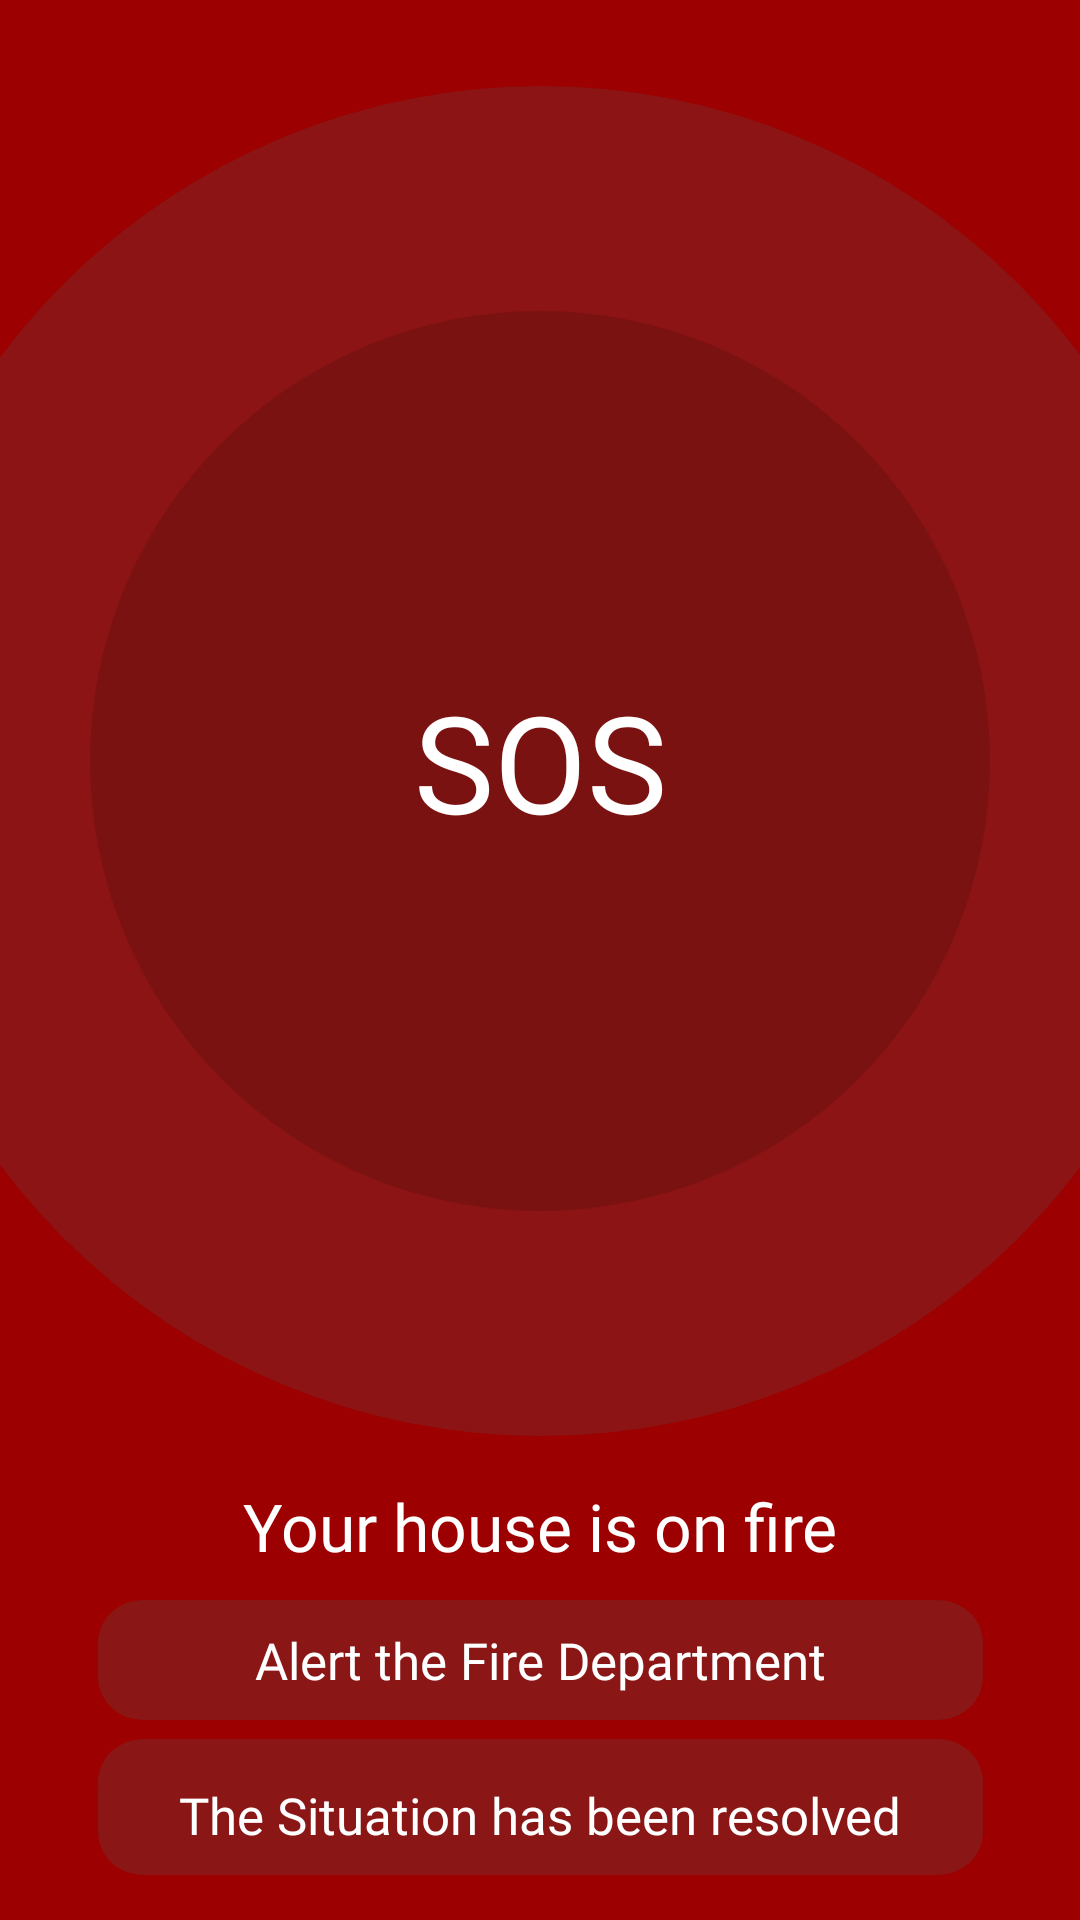

Here is an Android app screen rendered from its layout file. Give the layout XML and the strings, colors and styles it references.
<!-- AndroidManifest.xml: application theme AppTheme -->
<!-- res/layout/activity_emergency.xml -->
<?xml version="1.0" encoding="utf-8"?>
<androidx.constraintlayout.widget.ConstraintLayout xmlns:android="http://schemas.android.com/apk/res/android"
    xmlns:app="http://schemas.android.com/apk/res-auto"
    xmlns:tools="http://schemas.android.com/tools"
    android:layout_width="match_parent"
    android:layout_height="match_parent"
    android:background="#9C0000"
    tools:context=".EmergencyActivity">

    <ImageView
        android:id="@+id/circle1"
        android:layout_width="450dp"
        android:layout_height="450dp"
        android:background="@drawable/circle1_vector"
        app:layout_constraintBottom_toBottomOf="parent"
        app:layout_constraintEnd_toEndOf="parent"
        app:layout_constraintStart_toStartOf="parent"
        app:layout_constraintTop_toTopOf="parent"
        app:layout_constraintVertical_bias="0.15" />

    <ImageView
        android:id="@+id/circle2"
        android:layout_width="300dp"
        android:layout_height="300dp"
        android:background="@drawable/circle2_vector"
        app:layout_constraintBottom_toBottomOf="@+id/circle1"
        app:layout_constraintEnd_toEndOf="parent"
        app:layout_constraintStart_toStartOf="parent"
        app:layout_constraintTop_toTopOf="@+id/circle1" />


    <TextView
        android:id="@+id/textView"
        android:layout_width="wrap_content"
        android:layout_height="wrap_content"
        android:fontFamily="@font/centurygothicbold"
        android:text="SOS"
        android:textColor="#FFFFFF"
        android:textSize="45sp"
        app:layout_constraintBottom_toBottomOf="@+id/circle2"
        app:layout_constraintEnd_toEndOf="@+id/circle2"
        app:layout_constraintStart_toStartOf="@+id/circle2"
        app:layout_constraintTop_toTopOf="@+id/circle2" />


    <TextView
        android:id="@+id/textView5"
        android:layout_width="wrap_content"
        android:layout_height="wrap_content"
        android:fontFamily="@font/centurygothic"
        android:text="Your house is on fire"
        android:textColor="#FFFFFF"
        android:textSize="22sp"
        app:layout_constraintBottom_toTopOf="@+id/sosComplete"
        app:layout_constraintEnd_toEndOf="parent"
        app:layout_constraintStart_toStartOf="parent"
        app:layout_constraintTop_toBottomOf="@+id/circle1"
        app:layout_constraintVertical_bias="0.20" />

    <Button
        android:id="@+id/sosCall"
        android:layout_width="wrap_content"
        android:layout_height="40dp"
        android:layout_marginTop="10dp"
        android:background="@drawable/rectangle2_vector"
        android:fontFamily="@font/centurygothicbold"
        android:text="Alert the Fire Department"
        android:textAllCaps="false"
        android:textColor="#FFFFFF"
        android:textSize="17sp"
        app:layout_constraintBottom_toTopOf="@+id/sosComplete"
        app:layout_constraintEnd_toEndOf="parent"
        app:layout_constraintHorizontal_bias="0.5"
        app:layout_constraintVertical_bias="0.0"
        app:layout_constraintStart_toStartOf="parent"
        app:layout_constraintTop_toBottomOf="@+id/textView5" />

    <Button
        android:id="@+id/sosCall2"
        android:layout_width="wrap_content"
        android:layout_height="40dp"
        android:layout_marginTop="10dp"
        android:background="@drawable/rectangle2_vector"
        android:fontFamily="@font/centurygothicbold"
        android:text="Contact the Ambulance"
        android:textAllCaps="false"
        android:textColor="#FFFFFF"
        android:textSize="17sp"
        app:layout_constraintVertical_bias="0.1"
        app:layout_constraintBottom_toTopOf="@+id/sosComplete"
        app:layout_constraintEnd_toEndOf="parent"
        app:layout_constraintStart_toStartOf="parent"
        app:layout_constraintTop_toBottomOf="@+id/sosCall" />

    <Button
        android:id="@+id/sosComplete"
        android:layout_width="wrap_content"
        android:layout_height="40dp"
        android:layout_marginBottom="15dp"
        android:background="@drawable/rectangle2_vector"
        android:fontFamily="@font/centurygothic"
        android:paddingStart="15dp"
        android:paddingEnd="15dp"
        android:text="The Situation has been resolved"
        android:textAllCaps="false"
        android:textColor="#FFFFFF"
        android:textSize="17sp"
        app:layout_constraintBottom_toBottomOf="parent"
        app:layout_constraintEnd_toEndOf="parent"
        app:layout_constraintStart_toStartOf="parent" />

</androidx.constraintlayout.widget.ConstraintLayout>
<!-- resources referenced by this layout -->
<resources>
  <!-- drawable circle1_vector (drawable) -->
  <vector xmlns:android="http://schemas.android.com/apk/res/android"
      android:width="506dp"
      android:height="506dp"
      android:viewportWidth="506"
      android:viewportHeight="506">
    <path
        android:pathData="M253,253m-253,0a253,253 0,1 1,506 0a253,253 0,1 1,-506 0"
        android:strokeWidth="1"
        android:fillColor="#8B1717"
        android:fillAlpha="0.9"
        android:fillType="evenOdd"
        android:strokeColor="#00000000"/>
  </vector>
  <!-- drawable circle2_vector (drawable) -->
  <vector xmlns:android="http://schemas.android.com/apk/res/android"
      android:width="472dp"
      android:height="472dp"
      android:viewportWidth="472"
      android:viewportHeight="472">
    <path
        android:pathData="M236,236m-236,0a236,236 0,1 1,472 0a236,236 0,1 1,-472 0"
        android:strokeWidth="1"
        android:fillColor="#7A1212"
        android:fillAlpha="0.9"
        android:fillType="evenOdd"
        android:strokeColor="#00000000"/>
  </vector>
  <!-- drawable rectangle2_vector (drawable) -->
  <vector xmlns:android="http://schemas.android.com/apk/res/android"
      android:width="295dp"
      android:height="42dp"
      android:viewportWidth="295"
      android:viewportHeight="42">
    <path
        android:pathData="M15,0L280,0A15,15 0,0 1,295 15L295,27A15,15 0,0 1,280 42L15,42A15,15 0,0 1,0 27L0,15A15,15 0,0 1,15 0z"
        android:fillColor="#8A1616"/>
  </vector>
  <style name="AppTheme" parent="Theme.AppCompat.Light.NoActionBar">
          
          <item name="colorPrimary">#072B11</item>
          <item name="colorPrimaryDark">#072B11</item>
          <item name="colorAccent">@color/colorAccent</item>
      </style>
  <color name="colorAccent">#03DAC5</color>
</resources>
